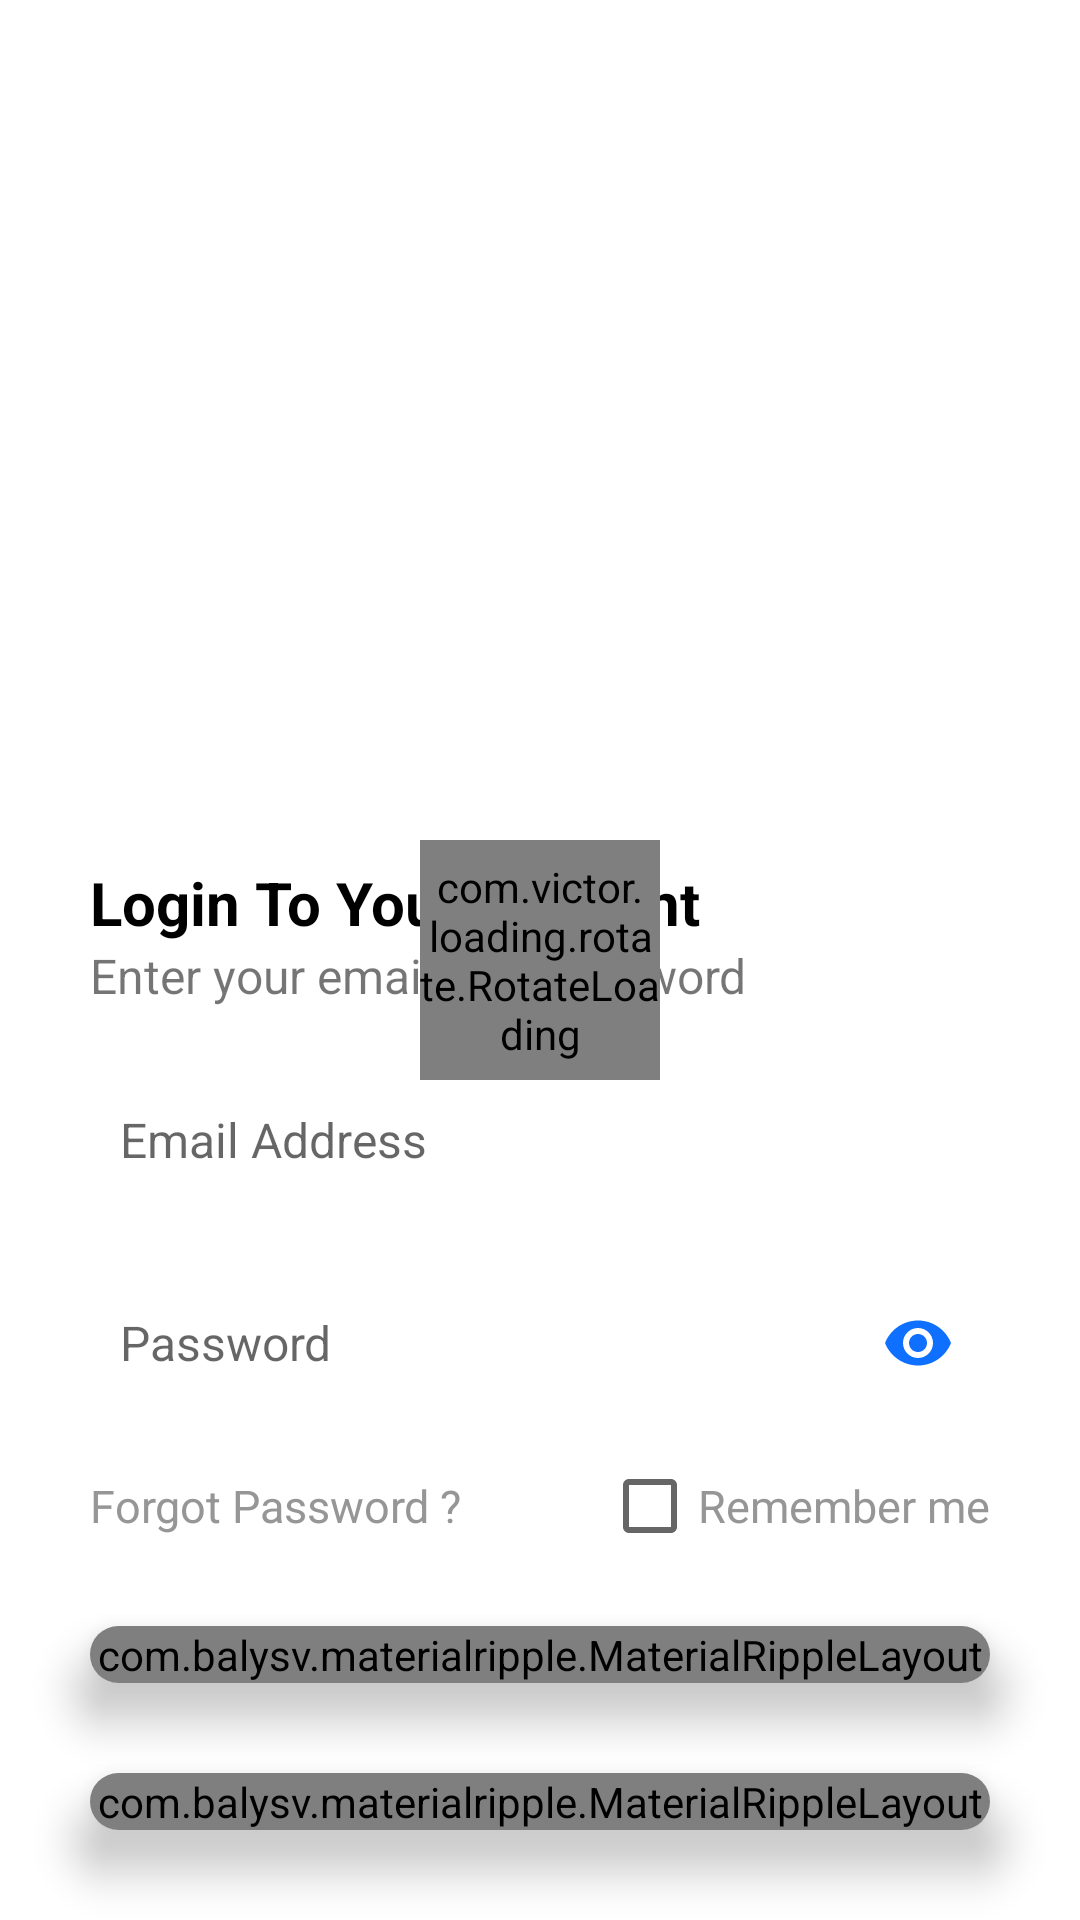

Reconstruct the res/layout file that produces this screen, plus the resources it refers to.
<!-- AndroidManifest.xml: application theme AppTheme -->
<!-- res/layout/sign_in_fragment.xml -->
<?xml version="1.0" encoding="utf-8"?>
<RelativeLayout
    xmlns:android="http://schemas.android.com/apk/res/android"
    android:layout_width="match_parent"
    android:layout_height="match_parent"
    xmlns:app="http://schemas.android.com/apk/res-auto"
    android:background="@android:color/white"
    android:orientation="vertical"
    >

    <LinearLayout
        android:layout_width="match_parent"
        android:layout_height="match_parent"
        android:orientation="vertical"
        >

        <ImageView
            android:layout_width="match_parent"
            android:layout_height="0dp"
            android:layout_weight="1"
            android:src="@drawable/logo2"
            android:padding="50dp"
            />

        <TextView
            android:layout_width="match_parent"
            android:layout_height="wrap_content"
            android:text="Login To Your Account"
            android:textColor="@android:color/black"
            android:textStyle="bold"
            android:textSize="20sp"
            android:layout_marginRight="30dp"
            android:layout_marginLeft="30dp"
            />

        <TextView
            android:layout_width="match_parent"
            android:layout_height="wrap_content"
            android:text="Enter your email and password"
            android:textSize="16sp"
            android:layout_marginRight="30dp"
            android:layout_marginLeft="30dp"
            />

        <EditText
            android:id="@+id/email_field"
            android:layout_width="match_parent"
            android:layout_height="wrap_content"
            android:background="@drawable/edit_text_background"
            android:hint="Email Address"
            android:inputType="textEmailAddress"
            android:textSize="16sp"
            android:paddingLeft="10dp"
            android:paddingRight="10dp"
            android:paddingTop="13dp"
            android:paddingBottom="13dp"
            android:layout_marginBottom="20dp"
            android:layout_marginTop="20dp"
            android:layout_marginRight="30dp"
            android:layout_marginLeft="30dp"
            />

        <android.support.design.widget.TextInputLayout
            android:layout_width="match_parent"
            android:layout_height="wrap_content"
            app:passwordToggleEnabled="true"
            app:passwordToggleTint="#0f70ff"
            android:layout_marginBottom="20dp"
            app:hintEnabled="false"
            android:layout_marginRight="30dp"
            android:layout_marginLeft="30dp"
            >

            <EditText
                android:id="@+id/password_field"
                android:layout_width="match_parent"
                android:layout_height="match_parent"
                android:background="@drawable/edit_text_background"
                android:hint="Password"
                android:inputType="textPassword"
                android:textSize="16sp"
                android:padding="10dp"
                />

        </android.support.design.widget.TextInputLayout>

        <LinearLayout
            android:layout_width="match_parent"
            android:layout_height="wrap_content"
            android:layout_marginRight="30dp"
            android:layout_marginLeft="30dp"
            android:gravity="center_vertical"
            android:orientation="horizontal"
            >

            <TextView
                android:id="@+id/forgot_password_txt"
                android:layout_width="wrap_content"
                android:layout_height="wrap_content"
                android:text="Forgot Password ?"
                android:textSize="15sp"
                android:textColor="#969696"
                />

            <RelativeLayout
                android:layout_width="match_parent"
                android:layout_height="match_parent">

                <CheckBox
                    android:id="@+id/remember_me_checkbox"
                    android:layout_width="wrap_content"
                    android:layout_height="wrap_content"
                    android:layout_alignParentRight="true"
                    android:text="Remember me"
                    android:textSize="15dp"
                    android:textColor="#969696"
                    />

            </RelativeLayout>

        </LinearLayout>

        <android.support.v7.widget.CardView
            android:layout_width="match_parent"
            android:layout_height="wrap_content"
            app:cardCornerRadius="10dp"
            app:cardElevation="10dp"
            android:foreground="?android:attr/selectableItemBackground"
            android:layout_margin="30dp"
            >

            <com.balysv.materialripple.MaterialRippleLayout
                style="@style/RippleStyleWhite"
                android:layout_width="match_parent"
                android:layout_height="match_parent"
                android:layout_weight="1"
                >

                <Button
                    android:id="@+id/sign_in_btn"
                    android:layout_width="match_parent"
                    android:layout_height="match_parent"
                    android:text="sign in"
                    android:background="#0f70ff"
                    android:textColor="#fff"
                    android:textStyle="bold"
                    />

            </com.balysv.materialripple.MaterialRippleLayout>

        </android.support.v7.widget.CardView>

        <android.support.v7.widget.CardView
            android:layout_width="match_parent"
            android:layout_height="wrap_content"
            app:cardCornerRadius="10dp"
            app:cardElevation="10dp"
            android:foreground="?android:attr/selectableItemBackground"
            android:layout_marginRight="30dp"
            android:layout_marginLeft="30dp"
            android:layout_marginBottom="30dp"
            >

            <com.balysv.materialripple.MaterialRippleLayout
                style="@style/RippleStyleWhite"
                android:layout_width="match_parent"
                android:layout_height="match_parent"
                android:layout_weight="1"
                >

                <Button
                    android:id="@+id/guest_btn"
                    android:layout_width="match_parent"
                    android:layout_height="match_parent"
                    android:text="go as guest"
                    android:background="#0f70ff"
                    android:textColor="#fff"
                    android:textStyle="bold"
                    />

            </com.balysv.materialripple.MaterialRippleLayout>

        </android.support.v7.widget.CardView>

    </LinearLayout>

    <com.victor.loading.rotate.RotateLoading
        android:id="@+id/signinrotateloading"
        android:layout_width="80dp"
        android:layout_height="80dp"
        app:loading_width="5dp"
        app:loading_color="#0f70ff"
        android:layout_centerInParent="true"/>

</RelativeLayout>
<!-- resources referenced by this layout -->
<resources>
  <style name="RippleStyleWhite">
          <item name="mrl_rippleOverlay">true</item>
          <item name="mrl_rippleColor">#80FFFFFF</item>
          <item name="mrl_rippleHover">true</item>
          <item name="mrl_rippleAlpha">0.2</item>
      </style>
  <style name="AppTheme" parent="Theme.AppCompat.Light.NoActionBar">
          
          <item name="colorPrimary">#0f70ff</item>
          <item name="colorPrimaryDark">#0f70ff</item>
          <item name="colorAccent">#0f70ff</item>
      </style>
</resources>
